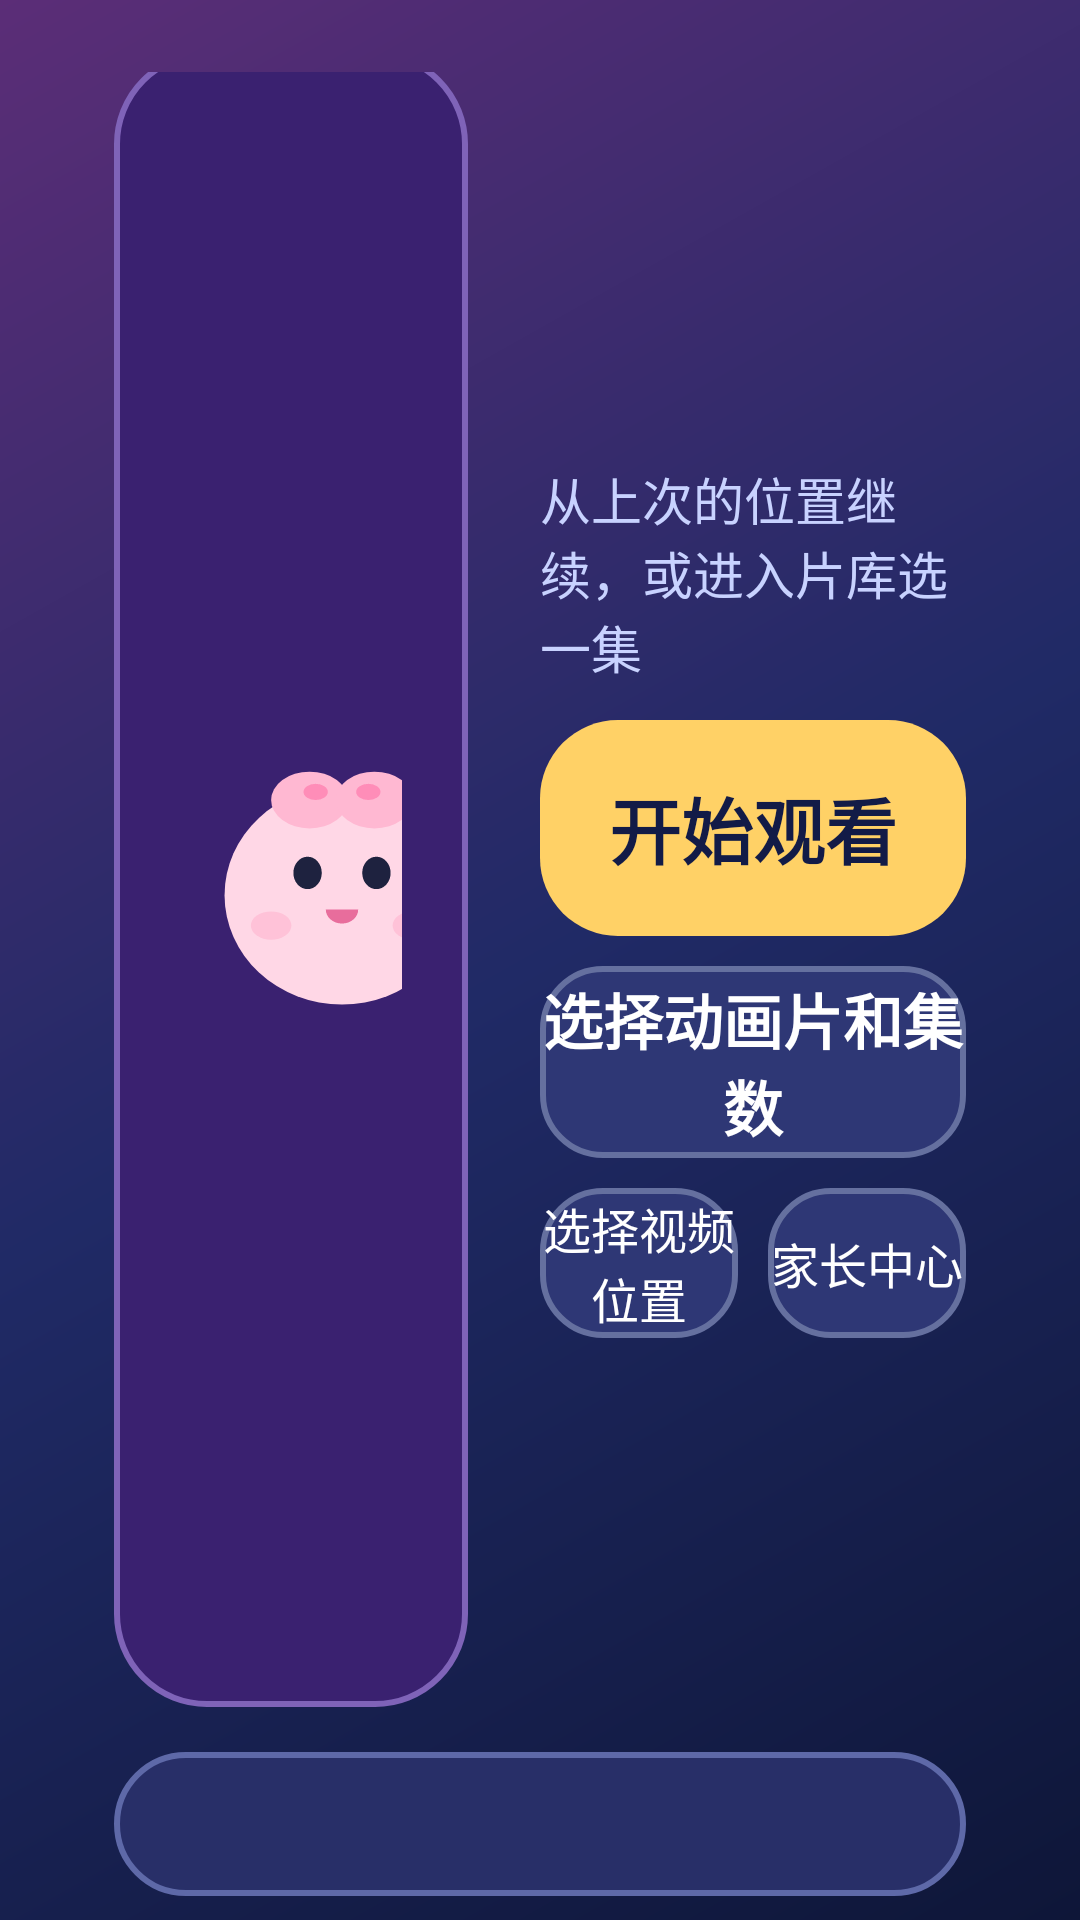

Produce the Android XML layout that renders to this screen, including the resource entries it uses.
<!-- AndroidManifest.xml: application theme Theme.YYCartoon -->
<!-- res/layout/activity_main.xml -->
<FrameLayout xmlns:android="http://schemas.android.com/apk/res/android"
    xmlns:tools="http://schemas.android.com/tools"
    android:layout_width="match_parent"
    android:layout_height="match_parent"
    android:background="@drawable/home_background">

    <LinearLayout
        android:layout_width="match_parent"
        android:layout_height="match_parent"
        android:baselineAligned="false"
        android:orientation="horizontal"
        android:paddingStart="38dp"
        android:paddingTop="24dp"
        android:paddingEnd="38dp"
        android:paddingBottom="64dp">

        <LinearLayout
            android:layout_width="0dp"
            android:layout_height="match_parent"
            android:layout_weight="1"
            android:gravity="center_vertical"
            android:orientation="vertical"
            android:paddingEnd="24dp">

            <LinearLayout
                android:layout_width="match_parent"
                android:layout_height="wrap_content"
                android:background="@drawable/home_hero_panel"
                android:gravity="center_vertical"
                android:orientation="horizontal"
                android:padding="22dp">

                <ImageView
                    android:layout_width="108dp"
                    android:layout_height="108dp"
                    android:contentDescription="@string/app_name"
                    android:src="@drawable/pig_avatar" />

                <LinearLayout
                    android:layout_width="0dp"
                    android:layout_height="wrap_content"
                    android:layout_marginStart="22dp"
                    android:layout_weight="1"
                    android:orientation="vertical">

                    <TextView
                        android:layout_width="wrap_content"
                        android:layout_height="wrap_content"
                        android:background="@drawable/hero_badge"
                        android:paddingStart="12dp"
                        android:paddingTop="4dp"
                        android:paddingEnd="12dp"
                        android:paddingBottom="4dp"
                        android:text="@string/hero_badge"
                        android:textColor="@color/accent_yellow"
                        android:textSize="13sp"
                        android:textStyle="bold" />

                    <TextView
                        android:layout_width="match_parent"
                        android:layout_height="wrap_content"
                        android:layout_marginTop="8dp"
                        android:text="@string/child_name"
                        android:textColor="@color/text_primary"
                        android:textSize="39sp"
                        android:textStyle="bold" />

                    <TextView
                        android:layout_width="match_parent"
                        android:layout_height="wrap_content"
                        android:layout_marginTop="3dp"
                        android:text="@string/welcome_title"
                        android:textColor="@color/text_secondary"
                        android:textSize="19sp" />
                </LinearLayout>
            </LinearLayout>

            <LinearLayout
                android:layout_width="match_parent"
                android:layout_height="wrap_content"
                android:layout_marginTop="14dp"
                android:background="@drawable/home_panel"
                android:orientation="vertical"
                android:padding="18dp">

                <TextView
                    android:layout_width="wrap_content"
                    android:layout_height="wrap_content"
                    android:text="@string/daily_progress_title"
                    android:textColor="@color/text_secondary"
                    android:textSize="15sp" />

                <ProgressBar
                    android:id="@+id/dailyProgressBar"
                    style="?android:attr/progressBarStyleHorizontal"
                    android:layout_width="match_parent"
                    android:layout_height="16dp"
                    android:layout_marginTop="10dp"
                    android:max="4"
                    android:progress="0"
                    android:progressDrawable="@drawable/daily_progress" />

                <TextView
                    android:id="@+id/dailyProgressText"
                    android:layout_width="match_parent"
                    android:layout_height="wrap_content"
                    android:layout_marginTop="8dp"
                    android:textColor="@color/text_primary"
                    android:textSize="19sp"
                    android:textStyle="bold"
                    tools:text="今天已看 0/4 集" />

                <TextView
                    android:layout_width="match_parent"
                    android:layout_height="wrap_content"
                    android:layout_marginTop="4dp"
                    android:text="@string/remote_guide"
                    android:textColor="@color/text_secondary"
                    android:textSize="14sp" />
            </LinearLayout>
        </LinearLayout>

        <LinearLayout
            android:layout_width="0dp"
            android:layout_height="match_parent"
            android:layout_weight="1"
            android:gravity="center_vertical"
            android:orientation="vertical">

            <TextView
                android:layout_width="match_parent"
                android:layout_height="wrap_content"
                android:text="@string/library_hint"
                android:textColor="@color/text_secondary"
                android:textSize="17sp" />

            <Button
                android:id="@+id/startButton"
                android:layout_width="match_parent"
                android:layout_height="72dp"
                android:layout_marginTop="12dp"
                android:background="@drawable/primary_button"
                android:nextFocusDown="@id/chooseEpisodeButton"
                android:stateListAnimator="@null"
                android:text="@string/start_watching"
                android:textAllCaps="false"
                android:textColor="#121B47"
                android:textSize="24sp"
                android:textStyle="bold" />

            <Button
                android:id="@+id/chooseEpisodeButton"
                android:layout_width="match_parent"
                android:layout_height="64dp"
                android:layout_marginTop="10dp"
                android:background="@drawable/secondary_button"
                android:nextFocusUp="@id/startButton"
                android:nextFocusDown="@id/chooseFolderButton"
                android:stateListAnimator="@null"
                android:text="@string/choose_episode"
                android:textAllCaps="false"
                android:textColor="@color/text_primary"
                android:textSize="20sp"
                android:textStyle="bold" />

            <LinearLayout
                android:layout_width="match_parent"
                android:layout_height="50dp"
                android:layout_marginTop="10dp"
                android:orientation="horizontal">

                <Button
                    android:id="@+id/chooseFolderButton"
                    android:layout_width="0dp"
                    android:layout_height="match_parent"
                    android:layout_weight="1"
                    android:background="@drawable/secondary_button"
                    android:nextFocusUp="@id/chooseEpisodeButton"
                    android:nextFocusRight="@id/parentCenterButton"
                    android:stateListAnimator="@null"
                    android:text="@string/choose_video_folder"
                    android:textAllCaps="false"
                    android:textColor="@color/text_primary"
                    android:textSize="16sp" />

                <Button
                    android:id="@+id/parentCenterButton"
                    android:layout_width="0dp"
                    android:layout_height="match_parent"
                    android:layout_marginStart="10dp"
                    android:layout_weight="1"
                    android:background="@drawable/secondary_button"
                    android:nextFocusUp="@id/chooseEpisodeButton"
                    android:nextFocusLeft="@id/chooseFolderButton"
                    android:stateListAnimator="@null"
                    android:text="@string/parent_center"
                    android:textAllCaps="false"
                    android:textColor="@color/text_primary"
                    android:textSize="16sp" />
            </LinearLayout>
        </LinearLayout>
    </LinearLayout>

    <TextView
        android:id="@+id/statusText"
        android:layout_width="match_parent"
        android:layout_height="48dp"
        android:layout_gravity="bottom"
        android:layout_marginStart="38dp"
        android:layout_marginEnd="38dp"
        android:layout_marginBottom="8dp"
        android:background="@drawable/home_panel"
        android:ellipsize="end"
        android:gravity="center_vertical"
        android:maxLines="2"
        android:paddingStart="18dp"
        android:paddingEnd="18dp"
        android:textColor="@color/text_primary"
        android:textSize="16sp" />
</FrameLayout>
<!-- resources referenced by this layout -->
<resources>
  <color name="accent_yellow">#FFD166</color>
  <color name="text_primary">#FFFFFF</color>
  <color name="text_secondary">#C8D2FF</color>
  <!-- drawable daily_progress (drawable) -->
  <layer-list xmlns:android="http://schemas.android.com/apk/res/android">
      <item android:id="@android:id/background">
          <shape android:shape="rectangle">
              <corners android:radius="8dp" />
              <solid android:color="#202657" />
          </shape>
      </item>
      <item android:id="@android:id/progress">
          <clip>
              <shape android:shape="rectangle">
                  <corners android:radius="8dp" />
                  <solid android:color="@color/accent_yellow" />
              </shape>
          </clip>
      </item>
  </layer-list>
  <!-- drawable hero_badge (drawable) -->
  <shape xmlns:android="http://schemas.android.com/apk/res/android"
      android:shape="rectangle">
      <corners android:radius="20dp" />
      <solid android:color="#572A70" />
      <stroke android:width="1dp" android:color="#8B6EB8" />
  </shape>
  <!-- drawable home_background (drawable) -->
  <shape xmlns:android="http://schemas.android.com/apk/res/android"
      android:shape="rectangle">
      <gradient
          android:angle="315"
          android:centerColor="#202A66"
          android:endColor="#0E1638"
          android:startColor="#5B2D77" />
  </shape>
  <!-- drawable home_hero_panel (drawable) -->
  <shape xmlns:android="http://schemas.android.com/apk/res/android"
      android:shape="rectangle">
      <corners android:radius="30dp" />
      <solid android:color="#3A2170" />
      <stroke android:width="2dp" android:color="#7F63B8" />
  </shape>
  <!-- drawable home_panel (drawable) -->
  <shape xmlns:android="http://schemas.android.com/apk/res/android"
      android:shape="rectangle">
      <corners android:radius="24dp" />
      <solid android:color="#282F68" />
      <stroke android:width="2dp" android:color="#5E69A8" />
  </shape>
  <!-- drawable secondary_button (drawable) -->
  <selector xmlns:android="http://schemas.android.com/apk/res/android">
      <item android:state_focused="true">
          <shape android:shape="rectangle">
              <corners android:radius="26dp" />
              <solid android:color="#3F4B95" />
              <stroke android:width="5dp" android:color="#FFD166" />
          </shape>
      </item>
      <item>
          <shape android:shape="rectangle">
              <corners android:radius="20dp" />
              <solid android:color="#2E3775" />
              <stroke android:width="2dp" android:color="#65709F" />
          </shape>
      </item>
  </selector>
  <string name="app_name">呦呦剧场</string>
  <string name="child_name">马呦呦</string>
  <string name="choose_episode">选择动画片和集数</string>
  <string name="choose_video_folder">选择视频位置</string>
  <string name="daily_progress_title">今日观看进度</string>
  <string name="hero_badge">专属小剧场</string>
  <string name="library_hint">从上次的位置继续，或进入片库选一集</string>
  <string name="parent_center">家长中心</string>
  <string name="remote_guide">完整看完一集才计入今日额度 · 返回键停止播放</string>
  <string name="start_watching">开始观看</string>
  <string name="welcome_title">选一集开始，后面自动连播</string>
  <style name="Theme.YYCartoon" parent="Theme.AppCompat.NoActionBar">
          <item name="android:windowBackground">@color/tv_background</item>
          <item name="android:colorBackground">@color/tv_background</item>
          <item name="colorAccent">@color/accent_pink</item>
      </style>
  <color name="tv_background">#121B47</color>
  <color name="accent_pink">#FF5F9E</color>
</resources>
